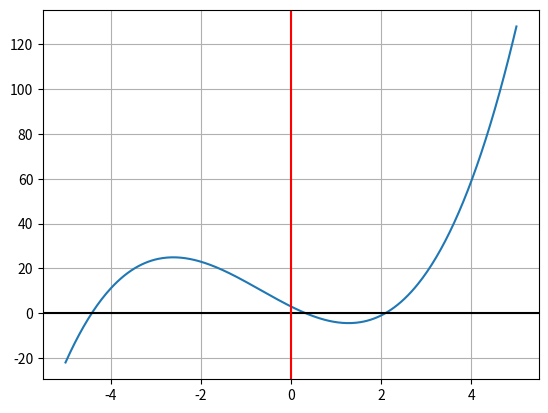

The script that saved this image:
import numpy as np
import matplotlib.pyplot as plt

def f(x):
    return x**3 + 2 * x**2 - 10 * x + 3

x = np.linspace(-5, 5, 400)  
y = f(x)

plt.plot(x, y)
plt.axhline(y=0, color="k")
plt.axvline(x=0, color="r")
plt.grid(True)
plt.show()